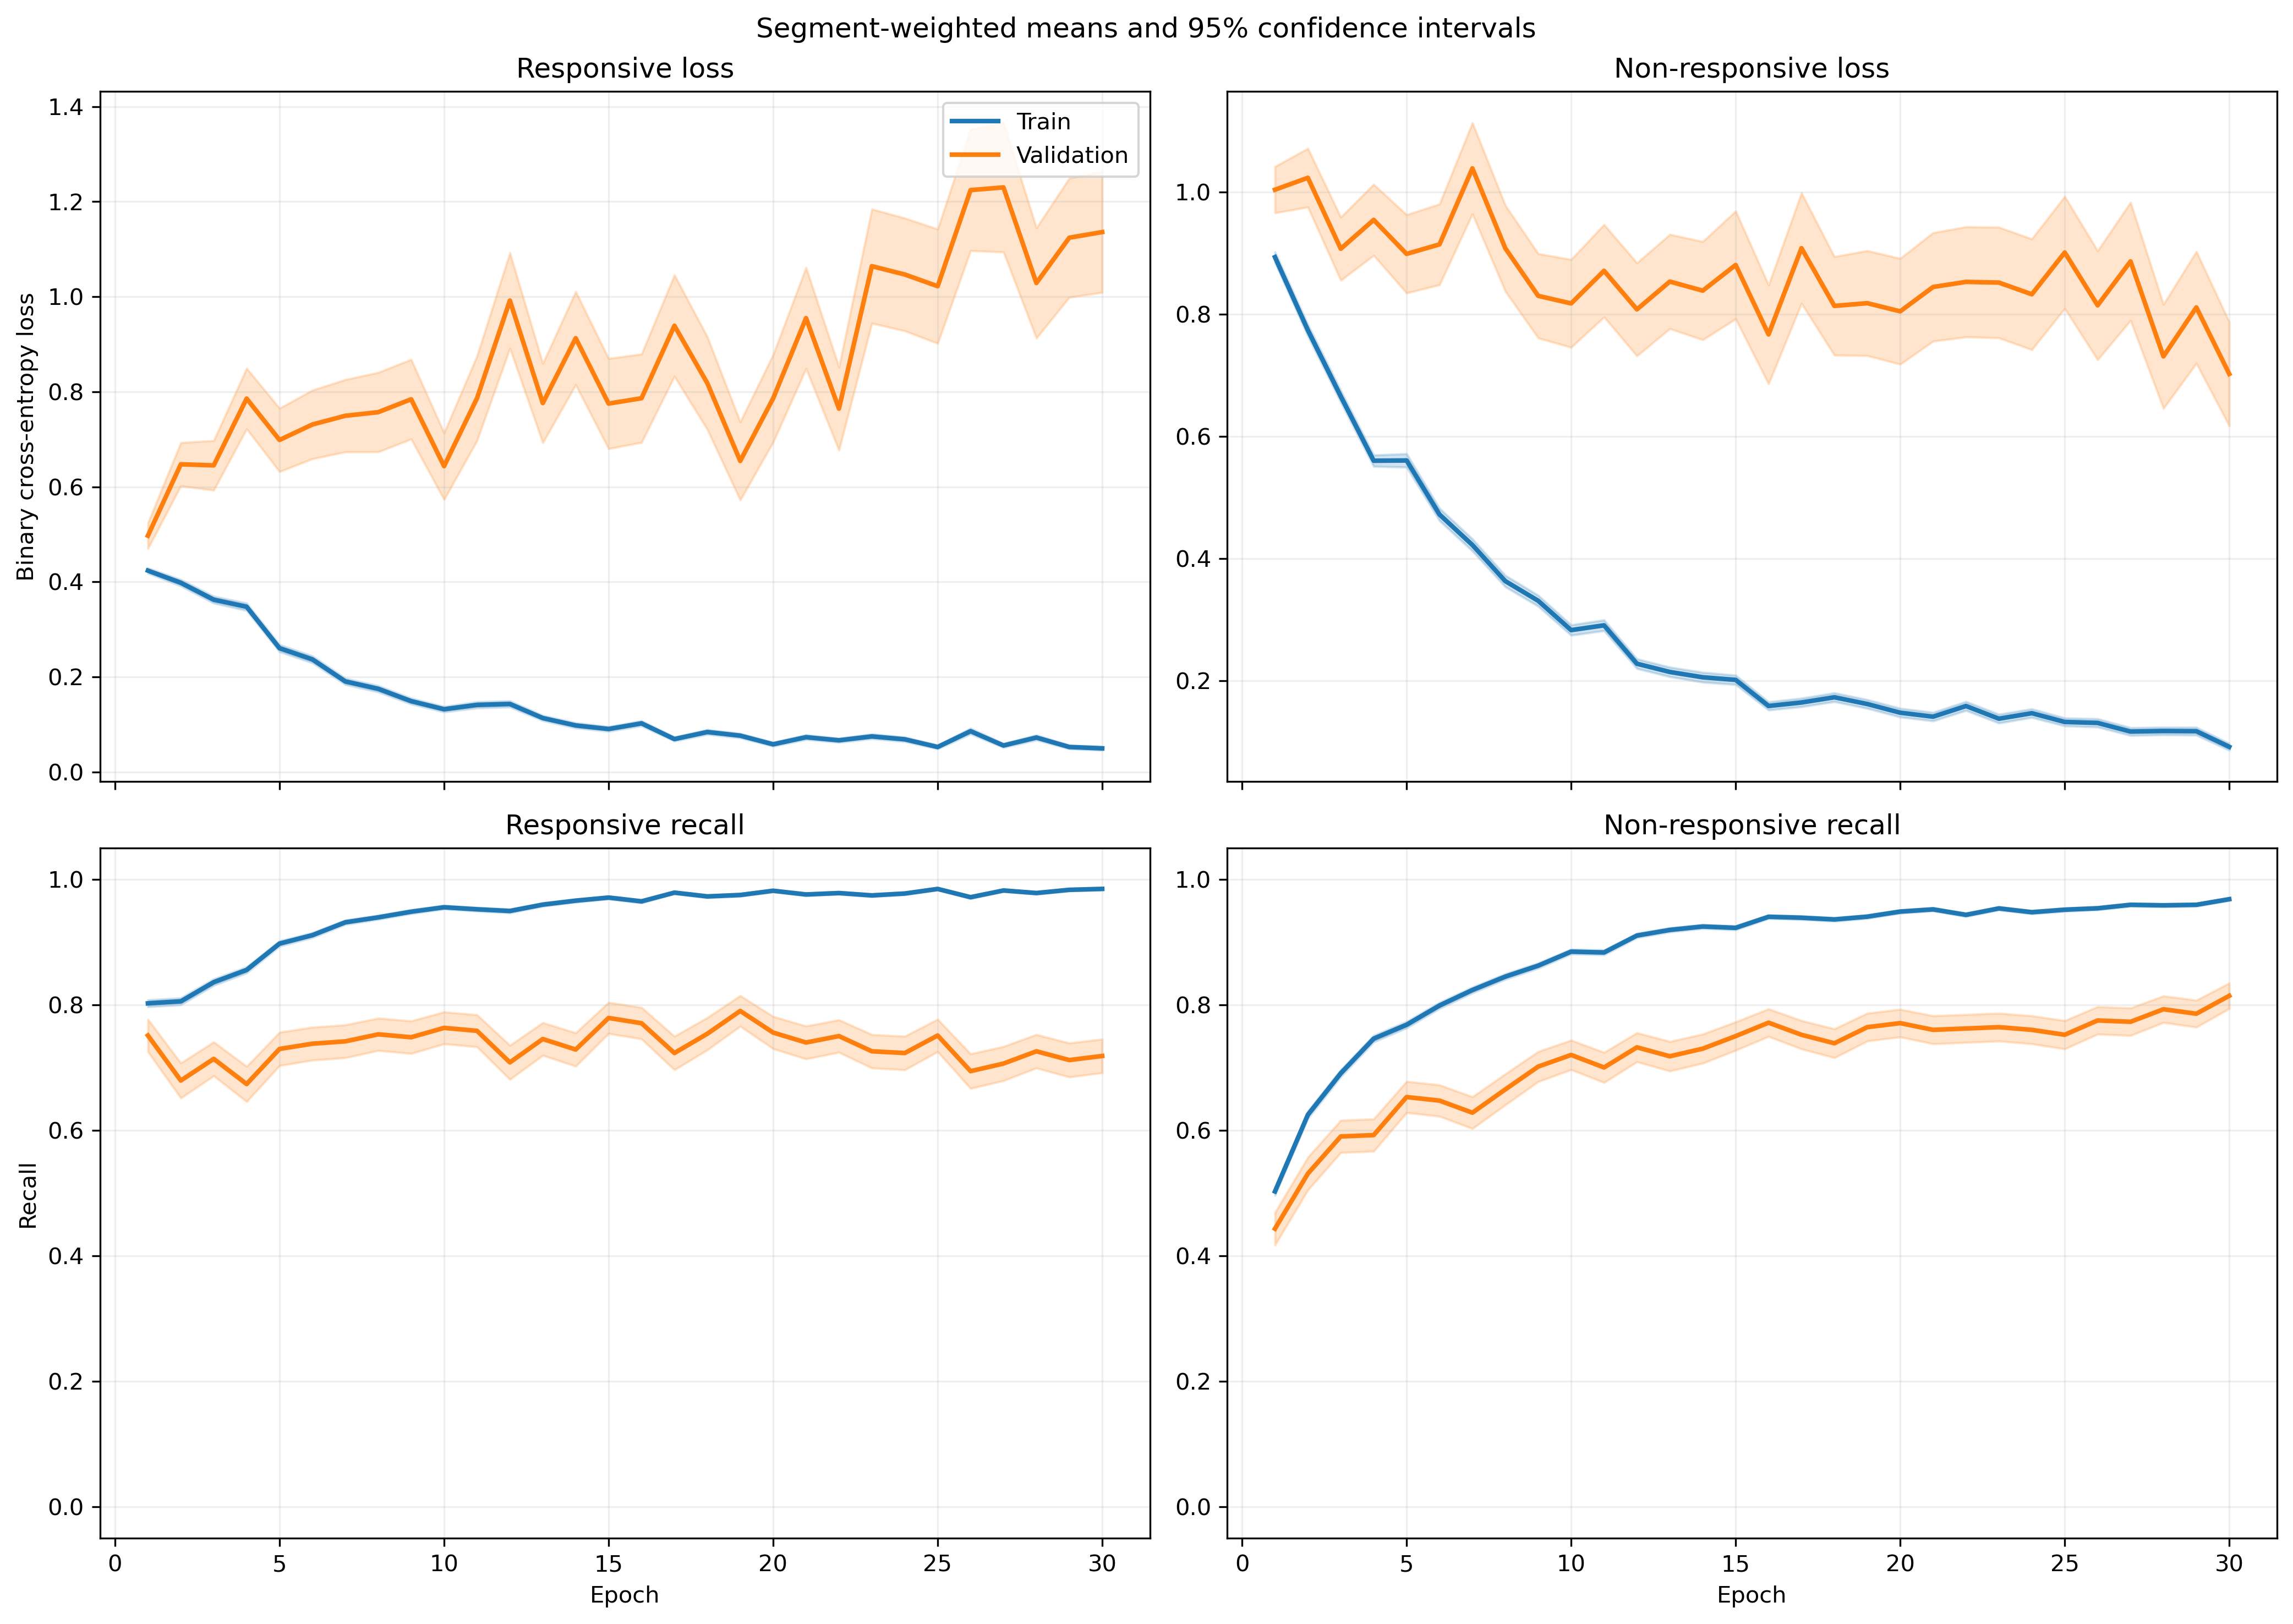

The data file committed next to this chart (first rows):
fold, epoch, split, r_loss, r_loss_count, r_loss_sum, r_loss_sum_sq, r_recall, r_recall_count, r_recall_sum, r_recall_sum_sq, nr_loss, nr_loss_count, nr_loss_sum, nr_loss_sum_sq, nr_recall, nr_recall_count, nr_recall_sum, nr_recall_sum_sq
1, 1, train, 0.417, 1063, 443.3, 376.9, 0.8006, 1063, 851.0, 851.0, 0.9153, 1401, 1282, 1914, 0.5068, 1401, 710.0, 710.0
1, 1, validation, 0.1235, 10, 1.235, 0.2345, 1.0, 10, 10.0, 10.0, , 0, 0.0, 0.0, , 0, 0.0, 0.0
1, 2, train, 0.3944, 1063, 419.2, 356.8, 0.8081, 1063, 859.0, 859.0, 0.7463, 1401, 1046, 1444, 0.6217, 1401, 871.0, 871.0
1, 2, validation, 0.1742, 10, 1.742, 0.5457, 1.0, 10, 10.0, 10.0, , 0, 0.0, 0.0, , 0, 0.0, 0.0
1, 3, train, 0.3353, 1063, 356.4, 392.1, 0.8344, 1063, 887.0, 887.0, 0.6809, 1401, 953.9, 1660, 0.6974, 1401, 977.0, 977.0
1, 3, validation, 0.1179, 10, 1.179, 0.2613, 1.0, 10, 10.0, 10.0, , 0, 0.0, 0.0, , 0, 0.0, 0.0
1, 4, train, 0.3435, 1063, 365.2, 448.5, 0.8645, 1063, 919.0, 919.0, 0.5828, 1401, 816.5, 1244, 0.7202, 1401, 1009, 1009
1, 4, validation, 0.1811, 10, 1.811, 1.116, 0.9, 10, 9.0, 9.0, , 0, 0.0, 0.0, , 0, 0.0, 0.0
1, 5, train, 0.2465, 1063, 262, 326.9, 0.904, 1063, 961.0, 961.0, 0.5146, 1401, 720.9, 1397, 0.7923, 1401, 1110, 1110
1, 5, validation, 0.1198, 10, 1.198, 0.4629, 1.0, 10, 10.0, 10.0, , 0, 0.0, 0.0, , 0, 0.0, 0.0
1, 6, train, 0.2473, 1063, 262.9, 495.4, 0.9106, 1063, 968.0, 968.0, 0.4452, 1401, 623.7, 1414, 0.8237, 1401, 1154, 1154
1, 6, validation, 0.3766, 10, 3.766, 11.09, 0.9, 10, 9.0, 9.0, , 0, 0.0, 0.0, , 0, 0.0, 0.0
1, 7, train, 0.2008, 1063, 213.5, 346.5, 0.9323, 1063, 991.0, 991.0, 0.3003, 1401, 420.7, 856.5, 0.8758, 1401, 1227, 1227
1, 7, validation, 0.07908, 10, 0.7908, 0.1016, 1.0, 10, 10.0, 10.0, , 0, 0.0, 0.0, , 0, 0.0, 0.0
1, 8, train, 0.2252, 1063, 239.4, 481, 0.9229, 1063, 981.0, 981.0, 0.297, 1401, 416.1, 874.6, 0.8787, 1401, 1231, 1231
1, 8, validation, 0.215, 10, 2.15, 3.385, 0.9, 10, 9.0, 9.0, , 0, 0.0, 0.0, , 0, 0.0, 0.0
1, 9, train, 0.133, 1063, 141.3, 241.9, 0.9492, 1063, 1009, 1009, 0.3163, 1401, 443.1, 1096, 0.8779, 1401, 1230, 1230
1, 9, validation, 0.1227, 10, 1.227, 1.186, 0.9, 10, 9.0, 9.0, , 0, 0.0, 0.0, , 0, 0.0, 0.0
1, 10, train, 0.1339, 1063, 142.4, 213.8, 0.9539, 1063, 1014, 1014, 0.2402, 1401, 336.5, 810.2, 0.9094, 1401, 1274, 1274
1, 10, validation, 0.2318, 10, 2.318, 4.732, 0.9, 10, 9.0, 9.0, , 0, 0.0, 0.0, , 0, 0.0, 0.0
1, 11, train, 0.236, 1063, 250.9, 664.4, 0.9229, 1063, 981.0, 981.0, 0.2227, 1401, 312.1, 767.1, 0.9129, 1401, 1279, 1279
1, 11, validation, 0.3158, 10, 3.158, 9.692, 0.9, 10, 9.0, 9.0, , 0, 0.0, 0.0, , 0, 0.0, 0.0
1, 12, train, 0.0757, 1063, 80.46, 99.25, 0.9746, 1063, 1036, 1036, 0.2698, 1401, 378, 845.4, 0.8936, 1401, 1252, 1252
1, 12, validation, 0.02986, 10, 0.2986, 0.04814, 1.0, 10, 10.0, 10.0, , 0, 0.0, 0.0, , 0, 0.0, 0.0
1, 13, train, 0.1011, 1063, 107.4, 130.9, 0.9624, 1063, 1023, 1023, 0.1435, 1401, 201, 338.7, 0.95, 1401, 1331, 1331
1, 13, validation, 0.01456, 10, 0.1456, 0.00775, 1.0, 10, 10.0, 10.0, , 0, 0.0, 0.0, , 0, 0.0, 0.0
1, 14, train, 0.04842, 1063, 51.47, 49.78, 0.9812, 1063, 1043, 1043, 0.2516, 1401, 352.5, 865.9, 0.9094, 1401, 1274, 1274
1, 14, validation, 0.003612, 10, 0.03612, 0.0001853, 1.0, 10, 10.0, 10.0, , 0, 0.0, 0.0, , 0, 0.0, 0.0
1, 15, train, 0.1387, 1063, 147.4, 123.5, 0.953, 1063, 1013, 1013, 0.2632, 1401, 368.7, 558.4, 0.8815, 1401, 1235, 1235
1, 15, validation, 0.05566, 10, 0.5566, 0.06073, 1.0, 10, 10.0, 10.0, , 0, 0.0, 0.0, , 0, 0.0, 0.0
1, 16, train, 0.1055, 1063, 112.1, 143.9, 0.9614, 1063, 1022, 1022, 0.1632, 1401, 228.6, 500.9, 0.9379, 1401, 1314, 1314
1, 16, validation, 0.272, 10, 2.72, 6.677, 0.9, 10, 9.0, 9.0, , 0, 0.0, 0.0, , 0, 0.0, 0.0
1, 17, train, 0.09151, 1063, 97.28, 169.7, 0.9671, 1063, 1028, 1028, 0.1539, 1401, 215.6, 571.4, 0.9458, 1401, 1325, 1325
1, 17, validation, 0.003965, 10, 0.03965, 0.0002844, 1.0, 10, 10.0, 10.0, , 0, 0.0, 0.0, , 0, 0.0, 0.0
1, 18, train, 0.04331, 1063, 46.04, 29.52, 0.9849, 1063, 1047, 1047, 0.1758, 1401, 246.3, 593.5, 0.9372, 1401, 1313, 1313
1, 18, validation, 0.006462, 10, 0.06462, 0.001053, 1.0, 10, 10.0, 10.0, , 0, 0.0, 0.0, , 0, 0.0, 0.0
1, 19, train, 0.08763, 1063, 93.15, 135.9, 0.9746, 1063, 1036, 1036, 0.09562, 1401, 134, 297.8, 0.97, 1401, 1359, 1359
1, 19, validation, 0.009685, 10, 0.09685, 0.00279, 1.0, 10, 10.0, 10.0, , 0, 0.0, 0.0, , 0, 0.0, 0.0
1, 20, train, 0.03643, 1063, 38.72, 61.97, 0.9906, 1063, 1053, 1053, 0.1799, 1401, 252.1, 677.4, 0.9372, 1401, 1313, 1313
1, 20, validation, 0.001084, 10, 0.01084, 1.8104308082911302e-05, 1.0, 10, 10.0, 10.0, , 0, 0.0, 0.0, , 0, 0.0, 0.0
1, 21, train, 0.02088, 1063, 22.19, 15.97, 0.9953, 1063, 1058, 1058, 0.1898, 1401, 266, 744.3, 0.9379, 1401, 1314, 1314
1, 21, validation, 0.004018, 10, 0.04018, 0.0003267, 1.0, 10, 10.0, 10.0, , 0, 0.0, 0.0, , 0, 0.0, 0.0
1, 22, train, 0.05418, 1063, 57.59, 37.88, 0.9821, 1063, 1044, 1044, 0.1505, 1401, 210.8, 479.9, 0.9515, 1401, 1333, 1333
1, 22, validation, 0.003005, 10, 0.03005, 0.0001861, 1.0, 10, 10.0, 10.0, , 0, 0.0, 0.0, , 0, 0.0, 0.0
1, 23, train, 0.151, 1063, 160.5, 297.5, 0.9417, 1063, 1001, 1001, 0.09416, 1401, 131.9, 306.6, 0.9672, 1401, 1355, 1355
1, 23, validation, 0.4244, 10, 4.244, 17.55, 0.9, 10, 9.0, 9.0, , 0, 0.0, 0.0, , 0, 0.0, 0.0
1, 24, train, 0.09842, 1063, 104.6, 151.2, 0.9614, 1063, 1022, 1022, 0.08467, 1401, 118.6, 254.5, 0.9665, 1401, 1354, 1354
1, 24, validation, 0.3374, 10, 3.374, 5.045, 0.9, 10, 9.0, 9.0, , 0, 0.0, 0.0, , 0, 0.0, 0.0
1, 25, train, 0.04877, 1063, 51.85, 56.71, 0.984, 1063, 1046, 1046, 0.1176, 1401, 164.8, 449.9, 0.9593, 1401, 1344, 1344
1, 25, validation, 0.01721, 10, 0.1721, 0.02056, 1.0, 10, 10.0, 10.0, , 0, 0.0, 0.0, , 0, 0.0, 0.0
1, 26, train, 0.03884, 1063, 41.29, 35.08, 0.9859, 1063, 1048, 1048, 0.1101, 1401, 154.3, 424.6, 0.9629, 1401, 1349, 1349
1, 26, validation, 0.01303, 10, 0.1303, 0.01091, 1.0, 10, 10.0, 10.0, , 0, 0.0, 0.0, , 0, 0.0, 0.0
1, 27, train, 0.06254, 1063, 66.48, 106.8, 0.9793, 1063, 1041, 1041, 0.09931, 1401, 139.1, 314.5, 0.965, 1401, 1352, 1352
1, 27, validation, 0.3843, 10, 3.843, 14.27, 0.9, 10, 9.0, 9.0, , 0, 0.0, 0.0, , 0, 0.0, 0.0
1, 28, train, 0.07022, 1063, 74.64, 114.3, 0.9802, 1063, 1042, 1042, 0.07143, 1401, 100.1, 249.5, 0.975, 1401, 1366, 1366
1, 28, validation, 0.001861, 10, 0.01861, 6.040805260454363e-05, 1.0, 10, 10.0, 10.0, , 0, 0.0, 0.0, , 0, 0.0, 0.0
1, 29, train, 0.01753, 1063, 18.63, 8.863, 0.9962, 1063, 1059, 1059, 0.157, 1401, 220, 609.3, 0.95, 1401, 1331, 1331
1, 29, validation, 0.001094, 10, 0.01094, 1.7030469280143734e-05, 1.0, 10, 10.0, 10.0, , 0, 0.0, 0.0, , 0, 0.0, 0.0
1, 30, train, 0.0416, 1063, 44.22, 51.38, 0.9868, 1063, 1049, 1049, 0.08292, 1401, 116.2, 259.9, 0.9729, 1401, 1363, 1363
1, 30, validation, 0.004841, 10, 0.04841, 0.0007914, 1.0, 10, 10.0, 10.0, , 0, 0.0, 0.0, , 0, 0.0, 0.0
... 1,140 more rows
